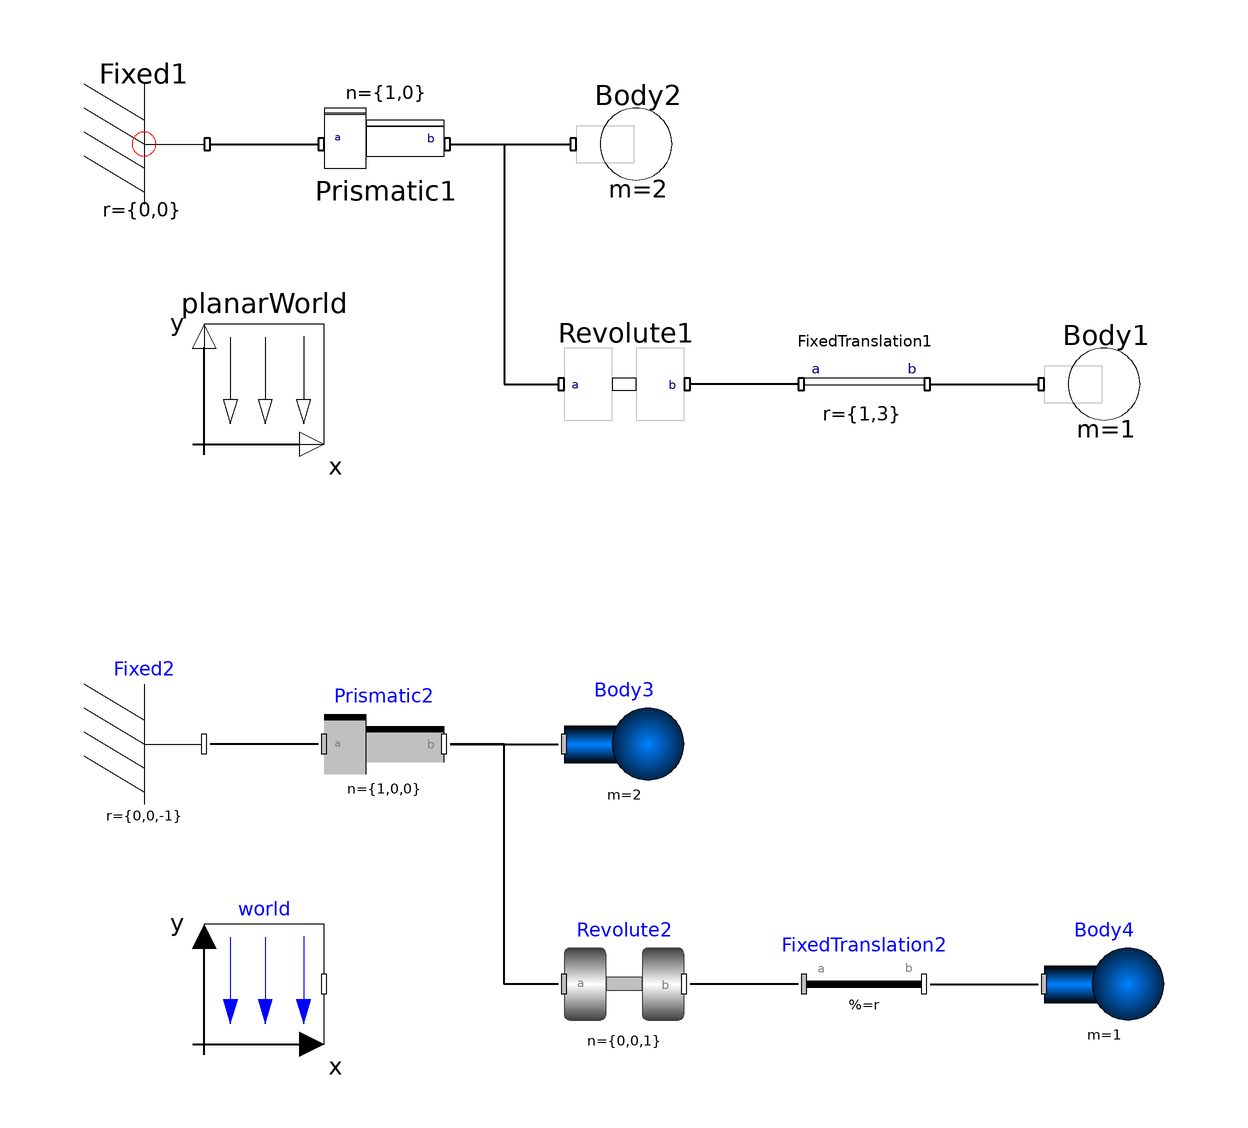

Above is the diagram view of the following Modelica model: its components placed by their Placement annotations and its connect equations drawn as lines.

model CraneCrab3 "model of a free crane crab"
                               extends Modelica.Icons.Example;
        PlanarMechanics.Parts.Fixed Fixed1 annotation (extent=[-100,60; -80,80]);
        PlanarMechanics.Joints.Revolute Revolute1(animation=false, enforceStates=
              false,
          initType=Modelica.Mechanics.MultiBody.Types.Init.PositionVelocity)
                                                  annotation (extent=[-20,20; 0,40]);
        PlanarMechanics.Parts.FixedTranslation FixedTranslation1(r={1,3})
          annotation (extent=[20,20; 40,40]);
        PlanarMechanics.Parts.Body Body1(m=1, J=0) annotation (extent=[60,20; 80,40]);
        PlanarMechanics.Parts.Body Body2(m=2, J=0) annotation (extent=[-18,60;
              2,80]);
        PlanarMechanics.Joints.Prismatic Prismatic1(enforceStates=false, initType=
             Modelica.Mechanics.MultiBody.Types.Init.PositionVelocity)
          annotation (extent=[-60,60; -40,80]);
        inner Modelica.Mechanics.MultiBody.World world(nominalLength=5)
          annotation (extent=[-80,-80; -60,-60]);
        Modelica.Mechanics.MultiBody.Parts.Fixed Fixed2(r={0,0,-1}, animation=
              false)
          annotation (extent=[-100,-40; -80,-20]);
        Modelica.Mechanics.MultiBody.Parts.Body Body3(
          m=2,
          I_11=0,
          I_22=0,
          I_33=0) annotation (extent=[-20,-40; 0,-20]);
        Modelica.Mechanics.MultiBody.Parts.Body Body4(
          m=1,
          I_11=0,
          I_22=0,
          I_33=0) annotation (extent=[60,-80; 80,-60]);
        Modelica.Mechanics.MultiBody.Joints.Prismatic Prismatic2(initType=
              Modelica.Mechanics.MultiBody.Types.Init.PositionVelocity)
          annotation (extent=[-60,-40; -40,-20]);
        Modelica.Mechanics.MultiBody.Joints.Revolute Revolute2(initType=
              Modelica.Mechanics.MultiBody.Types.Init.PositionVelocity)
          annotation (extent=[-20,-80; 0,-60]);
        Modelica.Mechanics.MultiBody.Parts.FixedTranslation FixedTranslation2(r={1,3,
              0}) annotation (extent=[20,-80; 40,-60]);
        inner PlanarMechanics.PlanarWorld planarWorld(nominalLength=5)
          annotation (extent=[-80,20; -60,40]);
      equation
        connect(FixedTranslation1.frame_b, Body1.frame_a) annotation (points=[41,30;
              59,30], style(
            color=0,
            rgbcolor={0,0,0},
            thickness=2));
        connect(FixedTranslation1.frame_a, Revolute1.frame_b) annotation (points=[19,
              30; 1,30], style(
            color=0,
            rgbcolor={0,0,0},
            thickness=2));
        annotation (Diagram, preferedView="info", Documentation(info="<html>
This example presents a free crane crab.
The model concludes the wrapping process that started in <br>
<a href=\"Modelica://MultiBondLib.Examples.CraneCrab2\">MultiBondLib.Examples.CraneCrab2</a>
<p>
<img src=\"../Images/CraneCrab.png\">
</p>
<p>
The model is confronted with its equivalence of the Modelica.Mechanics.MultiBody library.
</html>"),experiment(StopTime=10, NumberOfIntervals=2500));
        connect(Fixed1.frame_b, Prismatic1.frame_a) annotation (points=[-79,70; -61,
              70], style(
            color=0,
            rgbcolor={0,0,0},
            thickness=2));
        connect(Prismatic1.frame_b, Body2.frame_a) annotation (points=[-39,70;
              -19,70],                 style(
            color=0,
            rgbcolor={0,0,0},
            thickness=2));
        connect(Prismatic1.frame_b, Revolute1.frame_a) annotation (points=[-39,70;
              -30,70; -30,30; -21,30], style(
            color=0,
            rgbcolor={0,0,0},
            thickness=2));
        connect(FixedTranslation2.frame_b, Body4.frame_a) annotation (points=[41,-70;
              59,-70], style(
            color=0,
            rgbcolor={0,0,0},
            thickness=2));
        connect(FixedTranslation2.frame_a, Revolute2.frame_b) annotation (points=[19,
              -70; 1,-70], style(
            color=0,
            rgbcolor={0,0,0},
            thickness=2));
        connect(Prismatic2.frame_a, Fixed2.frame_b) annotation (points=[-61,-30; -79,
              -30], style(
            color=0,
            rgbcolor={0,0,0},
            thickness=2));
        connect(Prismatic2.frame_b, Body3.frame_a) annotation (points=[-39,-30; -21,
              -30], style(
            color=0,
            rgbcolor={0,0,0},
            thickness=2));
        connect(Revolute2.frame_a, Prismatic2.frame_b) annotation (points=[-21,-70;
              -30,-70; -30,-30; -39,-30], style(
            color=0,
            rgbcolor={0,0,0},
            thickness=2));
      end CraneCrab3;